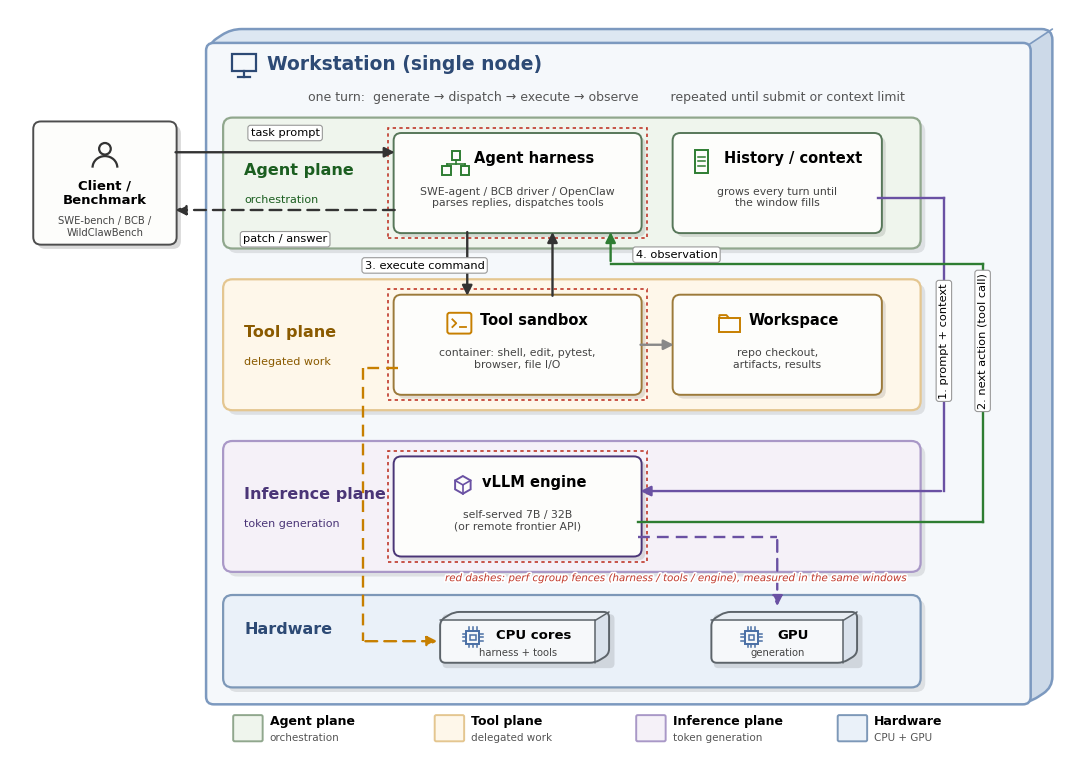

Python code for this plot: (Note: this script raises an exception after producing the figure.)
#!/usr/bin/env python3
"""Agent-loop pipeline diagram, v3 — disciplined like docs/service_pipeline.png:
stacked full-width planes, strictly orthogonal arrows, loop channel on the right.
Output: docs/agent_pipeline_draft.png (draft, not in thesis)."""
import matplotlib; matplotlib.use("Agg")
import matplotlib.pyplot as plt
from matplotlib.patches import FancyBboxPatch, FancyArrowPatch, Rectangle
import matplotlib.patheffects as pe

plt.rcParams.update({"font.family": "DejaVu Sans", "figure.dpi": 150, "savefig.dpi": 300})
fig, ax = plt.subplots(figsize=(13.6, 9.6))
ax.set_xlim(0, 13.6); ax.set_ylim(0, 9.6); ax.axis("off")

# fills/borders sampled from docs/service_pipeline.png; ic = strong accent for icons/arrows
P = {"agent": dict(fc="#eff5ed", ec="#90a78d", tc="#1b5e20", ic="#2e7d32", cb="#577759"),
     "tool":  dict(fc="#fef7ea", ec="#e4c690", tc="#8a5a00", ic="#c77f00", cb="#9c7a3a"),
     "infer": dict(fc="#f5f1f8", ec="#a998c7", tc="#4a3577", ic="#6a51a3", cb="#4a3577"),
     "hw":    dict(fc="#eaf1f9", ec="#7d98b8", tc="#2d4a75", ic="#4a6fa5", cb="#5d646a")}

def plane(y, h, key, label, sub):
    st = P[key]
    ax.add_patch(FancyBboxPatch((2.86, y - 0.06), 8.9, h, boxstyle="round,pad=0.05,rounding_size=0.12",
                                fc="#00000018", ec="none", zorder=0.8))
    ax.add_patch(FancyBboxPatch((2.8, y), 8.9, h, boxstyle="round,pad=0.05,rounding_size=0.12",
                                fc=st["fc"], ec=st["ec"], lw=1.6, zorder=1))
    ax.text(3.02, y + h/2 + 0.16, label, fontsize=11.5, fontweight="bold", color=st["tc"],
            va="center", zorder=5)
    ax.text(3.02, y + h/2 - 0.22, sub, fontsize=8, color=st["tc"], va="center", zorder=5)

def box(x, y, w, h, title, sub, fs=10.5, icon=None, ic="#4d4d4d", bec="#4d4d4d"):
    ax.add_patch(FancyBboxPatch((x + 0.05, y - 0.05), w, h, boxstyle="round,pad=0.05,rounding_size=0.10",
                                fc="#0000001c", ec="none", zorder=2.5))
    ax.add_patch(FancyBboxPatch((x, y), w, h, boxstyle="round,pad=0.05,rounding_size=0.10",
                                fc="#fdfdfb", ec=bec, lw=1.4, zorder=3))
    if icon:
        title_with_icon(x, w, y + h - 0.34, title, fs, icon, ic)
    else:
        ax.text(x + w/2, y + h - 0.34, title, ha="center", fontsize=fs, fontweight="bold", zorder=5)
    ax.text(x + w/2, y + 0.30, sub, ha="center", fontsize=7.8, color="#444444", zorder=5)

import numpy as np
from matplotlib.path import Path as MPath
from matplotlib.patches import PathPatch, Polygon as MPolygon

def rounded_poly(pts, r):
    """Closed path through pts with rounded corners (quadratic bezier at each vertex)."""
    verts, codes = [], []
    n = len(pts)
    for i in range(n):
        p0, p1, p2 = np.array(pts[i - 1]), np.array(pts[i]), np.array(pts[(i + 1) % n])
        v1, v2 = p1 - p0, p2 - p1
        a = p1 - v1 / np.hypot(*v1) * min(r, np.hypot(*v1) / 2)
        b = p1 + v2 / np.hypot(*v2) * min(r, np.hypot(*v2) / 2)
        verts.append(a); codes.append(MPath.MOVETO if i == 0 else MPath.LINETO)
        verts.append(p1); codes.append(MPath.CURVE3)
        verts.append(b); codes.append(MPath.CURVE3)
    verts.append(verts[0]); codes.append(MPath.CLOSEPOLY)
    return MPath(verts, codes)

def cuboid(x, y, w, h, title, sub, fs=10.5, dx=0.18, dy=0.11, icon=None, ic="#4d4d4d"):
    sil = rounded_poly([(x, y), (x + w, y), (x + w + dx, y + dy), (x + w + dx, y + h + dy),
                        (x + dx, y + h + dy), (x, y + h)], 0.07)
    ax.add_patch(FancyBboxPatch((x + 0.05, y - 0.05), w + dx, h + dy,
                                boxstyle="round,pad=0.02,rounding_size=0.06",
                                fc="#0000001c", ec="none", zorder=2.5))
    base = PathPatch(sil, fc="#f6f8fa", ec="none", zorder=3)
    ax.add_patch(base)
    top = MPolygon([(x, y + h), (x + dx, y + h + dy), (x + w + dx, y + h + dy), (x + w, y + h)],
                   closed=True, fc="#e9eef4", ec="none", zorder=3.05)
    side = MPolygon([(x + w, y), (x + w + dx, y + dy), (x + w + dx, y + h + dy), (x + w, y + h)],
                    closed=True, fc="#dae2ec", ec="none", zorder=3.05)
    for f in (top, side):
        ax.add_patch(f); f.set_clip_path(base)
    for seg in ([(x, x + w), (y + h, y + h)], [(x + w, x + w), (y, y + h)],
                [(x + w, x + w + dx), (y + h, y + h + dy)]):
        ax.plot(seg[0], seg[1], color="#5d646a", lw=1.1, solid_capstyle="round", zorder=3.2)
    ax.add_patch(PathPatch(sil, fc="none", ec="#5d646a", lw=1.4, joinstyle="round", zorder=3.3))
    if icon:
        title_with_icon(x, w, y + h - 0.24, title, fs, icon, ic)
    else:
        ax.text(x + w/2, y + h - 0.24, title, ha="center", fontsize=fs, fontweight="bold", zorder=5)
    ax.text(x + w/2, y + 0.09, sub, ha="center", fontsize=7.2, color="#444444", zorder=5)

def vline(x, y0, y1, label=None, color="#333333", dashed=False, lx=None, ly=None):
    ax.add_patch(FancyArrowPatch((x, y0), (x, y1), arrowstyle="-|>", mutation_scale=15,
                                 lw=1.7, color=color, ls=(0, (5, 3)) if dashed else "-", zorder=4))
    if label:
        ax.text(lx if lx else x, ly if ly else (y0+y1)/2, label, fontsize=8.2, ha="center",
                va="center", zorder=6,
                bbox=dict(boxstyle="round,pad=0.24", fc="white", ec="#999999", lw=0.8))

def hline(x0, x1, y, label=None, color="#333333", dashed=False, lx=None, ly=None, arrow=True):
    if arrow:
        ax.add_patch(FancyArrowPatch((x0, y), (x1, y), arrowstyle="-|>", mutation_scale=15,
                                     lw=1.7, color=color, ls=(0, (5, 3)) if dashed else "-", zorder=4))
    else:
        ax.plot([x0, x1], [y, y], color=color, lw=1.7, ls=(0, (5, 3)) if dashed else "-", zorder=4)
    if label:
        ax.text(lx if lx else (x0+x1)/2, ly if ly else y + 0.24, label, fontsize=8.2, ha="center",
                va="center", zorder=6,
                bbox=dict(boxstyle="round,pad=0.24", fc="white", ec="#999999", lw=0.8))

def fence(x, y, w, h):
    ax.add_patch(Rectangle((x, y), w, h, fc="none", ec="#c0392b", lw=1.2, ls=(0, (2, 2)), zorder=2))

# ---------------- icon glyphs (service-figure style: thin line art in plane color) ----------------
import matplotlib.patches as mpat

def ic_person(cx, cy, c):
    ax.add_patch(mpat.Circle((cx, cy + 0.075), 0.075, fc="none", ec=c, lw=1.6, zorder=6))
    ax.add_patch(mpat.Arc((cx, cy - 0.17), 0.32, 0.3, theta1=0, theta2=180, ec=c, lw=1.6, zorder=6))

def ic_tree(cx, cy, c):  # orchestrator: one node fanning to two
    s = 0.055
    ax.add_patch(mpat.Rectangle((cx - s, cy + 0.02), 2*s, 2*s, fc="none", ec=c, lw=1.4, zorder=6))
    for dx in (-0.12, 0.12):
        ax.add_patch(mpat.Rectangle((cx + dx - s, cy - 0.17), 2*s, 2*s, fc="none", ec=c, lw=1.4, zorder=6))
    ax.plot([cx, cx], [cy + 0.02, cy - 0.03], color=c, lw=1.2, zorder=6)
    ax.plot([cx - 0.12, cx + 0.12], [cy - 0.03, cy - 0.03], color=c, lw=1.2, zorder=6)
    for dx in (-0.12, 0.12):
        ax.plot([cx + dx, cx + dx], [cy - 0.03, cy - 0.06], color=c, lw=1.2, zorder=6)

def ic_doc(cx, cy, c):  # document with text lines
    ax.add_patch(mpat.Rectangle((cx - 0.09, cy - 0.15), 0.18, 0.3, fc="none", ec=c, lw=1.4, zorder=6))
    for dy in (0.06, 0.0, -0.06):
        ax.plot([cx - 0.05, cx + 0.05], [cy + dy, cy + dy], color=c, lw=1.1, zorder=6)

def ic_term(cx, cy, c):  # terminal >_
    ax.add_patch(FancyBboxPatch((cx - 0.14, cy - 0.12), 0.28, 0.24,
                                boxstyle="round,pad=0.015,rounding_size=0.03",
                                fc="none", ec=c, lw=1.4, zorder=6))
    ax.plot([cx - 0.09, cx - 0.04, cx - 0.09], [cy + 0.05, cy, cy - 0.05], color=c, lw=1.3, zorder=6)
    ax.plot([cx + 0.01, cx + 0.09], [cy - 0.05, cy - 0.05], color=c, lw=1.3, zorder=6)

def ic_folder(cx, cy, c):
    ax.add_patch(mpat.Rectangle((cx - 0.13, cy - 0.11), 0.26, 0.18, fc="none", ec=c, lw=1.4, zorder=6))
    ax.plot([cx - 0.13, cx - 0.13, cx - 0.04, cx - 0.01],
            [cy + 0.07, cy + 0.105, cy + 0.105, cy + 0.07], color=c, lw=1.4, zorder=6)

def ic_cube(cx, cy, c):  # 3D box (model workers glyph in the service figure)
    r = 0.115
    w = r * 0.87
    pts = [(cx, cy + r), (cx + w, cy + r/2), (cx + w, cy - r/2), (cx, cy - r), (cx - w, cy - r/2), (cx - w, cy + r/2)]
    ax.add_patch(mpat.Polygon(pts, closed=True, fc="none", ec=c, lw=1.4, zorder=6))
    ax.plot([cx - w, cx, cx + w], [cy + r/2, cy, cy + r/2], color=c, lw=1.2, zorder=6)
    ax.plot([cx, cx], [cy, cy - r], color=c, lw=1.2, zorder=6)

def ic_chip(cx, cy, c):  # processor with pins
    s = 0.085
    ax.add_patch(mpat.Rectangle((cx - s, cy - s), 2*s, 2*s, fc="none", ec=c, lw=1.4, zorder=6))
    ax.add_patch(mpat.Rectangle((cx - 0.035, cy - 0.035), 0.07, 0.07, fc="none", ec=c, lw=1.1, zorder=6))
    for d in (-0.05, 0.0, 0.05):
        ax.plot([cx + d, cx + d], [cy + s, cy + s + 0.045], color=c, lw=1.1, zorder=6)
        ax.plot([cx + d, cx + d], [cy - s, cy - s - 0.045], color=c, lw=1.1, zorder=6)
        ax.plot([cx + s, cx + s + 0.045], [cy + d, cy + d], color=c, lw=1.1, zorder=6)
        ax.plot([cx - s, cx - s - 0.045], [cy + d, cy + d], color=c, lw=1.1, zorder=6)

def ic_monitor(cx, cy, c):  # workstation glyph for the frame title
    ax.add_patch(mpat.Rectangle((cx - 0.15, cy - 0.06), 0.30, 0.22, fc="none", ec=c, lw=1.6, zorder=6))
    ax.plot([cx, cx], [cy - 0.06, cy - 0.13], color=c, lw=1.6, zorder=6)
    ax.plot([cx - 0.08, cx + 0.08], [cy - 0.13, cy - 0.13], color=c, lw=1.6, zorder=6)

CHAR_W = 0.0086  # approx half-char width per fontsize unit (DejaVu bold), axis units

def title_with_icon(x, w, ty, title, fs, icon, ic_color):
    """Centered title with an icon glyph to its left, group-centered like the service cards."""
    half = len(title) * CHAR_W * fs / 2
    tdx = 0.21
    ax.text(x + w/2 + tdx, ty, title, ha="center", fontsize=fs, fontweight="bold", zorder=5)
    icon(x + w/2 + tdx - half - 0.42, ty + 0.02, ic_color)

# ---------------- outer frame: extruded slab, smooth silhouette ----------------
import matplotlib.patches as mpat
DX, DY = 0.30, 0.20
FX0, FY0, FX1, FY1 = 2.55, 0.6, 13.15, 9.15
fsil = rounded_poly([(FX0, FY0), (FX1, FY0), (FX1 + DX, FY0 + DY), (FX1 + DX, FY1 + DY),
                     (FX0 + DX, FY1 + DY), (FX0, FY1)], 0.14)
fbase = PathPatch(fsil, fc="#ccd9e8", ec="none", zorder=0)
ax.add_patch(fbase)
ftop = MPolygon([(FX0, FY1), (FX0 + DX, FY1 + DY), (FX1 + DX, FY1 + DY), (FX1, FY1)],
                closed=True, fc="#dde7f2", ec="none", zorder=0.05)
ax.add_patch(ftop); ftop.set_clip_path(fbase)
ax.plot([FX1, FX1 + DX], [FY1, FY1 + DY], color="#7c99bf", lw=1.2, solid_capstyle="round", zorder=0.1)
ax.add_patch(PathPatch(fsil, fc="none", ec="#7c99bf", lw=1.8, joinstyle="round", zorder=0.1))
ax.add_patch(FancyBboxPatch((FX0, FY0), FX1 - FX0, FY1 - FY0, boxstyle="round,pad=0.02,rounding_size=0.10",
                            fc="#f5f8fb", ec="#7c99bf", lw=1.8, zorder=0.2))
ic_monitor(3.02, 8.86, "#2d4a75")
ax.text(3.32, 8.82, "Workstation (single node)", fontsize=13.5, fontweight="bold", color="#2d4a75")
ax.text(7.7, 8.42, "one turn:  generate → dispatch → execute → observe        repeated until submit or context limit",
        fontsize=9, ha="center", color="#555555")

# ---------------- planes (full-width bands) ----------------
plane(6.55, 1.6, "agent", "Agent plane", "orchestration")
plane(4.45, 1.6, "tool",  "Tool plane",  "delegated work")
plane(2.35, 1.6, "infer", "Inference plane", "token generation")
plane(0.85, 1.1, "hw",    "Hardware", "")

# ---------------- boxes on a strict grid ----------------
AX, AW = 5.0, 3.1     # left column (harness / sandbox / engine share x)
BX, BW = 8.6, 2.6     # right column (history / workspace / api)
box(AX, 6.75, AW, 1.2, "Agent harness", "SWE-agent / BCB driver / OpenClaw\nparses replies, dispatches tools",
    icon=ic_tree, ic=P["agent"]["ic"], bec=P["agent"]["cb"])
box(BX, 6.75, BW, 1.2, "History / context", "grows every turn until\nthe window fills",
    icon=ic_doc, ic=P["agent"]["ic"], bec=P["agent"]["cb"])
box(AX, 4.65, AW, 1.2, "Tool sandbox", "container: shell, edit, pytest,\nbrowser, file I/O",
    icon=ic_term, ic=P["tool"]["ic"], bec=P["tool"]["cb"])
box(BX, 4.65, BW, 1.2, "Workspace", "repo checkout,\nartifacts, results",
    icon=ic_folder, ic=P["tool"]["ic"], bec=P["tool"]["cb"])
box(AX, 2.55, AW, 1.2, "vLLM engine", "self-served 7B / 32B\n(or remote frontier API)",
    icon=ic_cube, ic=P["infer"]["ic"], bec=P["infer"]["cb"])
cuboid(5.55, 1.12, 2.0, 0.55, "CPU cores", "harness + tools", fs=9.5, icon=ic_chip, ic=P["hw"]["ic"])
cuboid(9.05, 1.12, 1.7, 0.55, "GPU", "generation", fs=9.5, icon=ic_chip, ic=P["hw"]["ic"])

# ---------------- measurement fences ----------------
fence(AX-0.12, 6.63, AW+0.24, 1.44)
fence(AX-0.12, 4.53, AW+0.24, 1.44)
fence(AX-0.12, 2.43, AW+0.24, 1.44)
ax.text(11.55, 2.18, "red dashes: perf cgroup fences (harness / tools / engine), measured in the same windows",
        fontsize=7.4, color="#c0392b", ha="right", style="italic", zorder=6,
        path_effects=[pe.withStroke(linewidth=2.4, foreground="white")])

# ---------------- client (outside, like the service figure) ----------------
ax.add_patch(FancyBboxPatch((0.405, 6.545), 1.75, 1.5, boxstyle="round,pad=0.05,rounding_size=0.10",
                            fc="#00000026", ec="none", zorder=2.5))
ax.add_patch(FancyBboxPatch((0.35, 6.6), 1.75, 1.5, boxstyle="round,pad=0.05,rounding_size=0.10",
                            fc="#fdfdfb", ec="#4d4d4d", lw=1.4, zorder=3))
ic_person(1.225, 7.72, "#333333")
ax.text(1.225, 7.22, "Client /\nBenchmark", ha="center", va="center", fontsize=9.5, fontweight="bold", zorder=5)
ax.text(1.225, 6.78, "SWE-bench / BCB /\nWildClawBench", ha="center", va="center", fontsize=7.2,
        color="#444444", zorder=5)
hline(2.1, AX, 7.75, "task prompt", ly=8.0)
hline(AX, 2.1, 7.0, "patch / answer", dashed=True, ly=6.62)

# ---------------- loop arrows, orthogonal, routed around boxes ----------------
# 1. context assembled in history feeds the engine, via the right corridor
CH1, CH2 = 12.05, 12.55
ax.plot([11.2, CH1], [7.15, 7.15], color="#6a51a3", lw=1.7, zorder=4)
ax.plot([CH1, CH1], [7.15, 3.35], color="#6a51a3", lw=1.7, zorder=4)
ax.add_patch(FancyArrowPatch((CH1, 3.35), (8.1, 3.35), arrowstyle="-|>", mutation_scale=15,
                             lw=1.7, color="#6a51a3", zorder=4))
ax.text(CH1, 5.3, "1. prompt + context", fontsize=8.2, ha="center", va="center", rotation=90, zorder=6,
        bbox=dict(boxstyle="round,pad=0.24", fc="white", ec="#999999", lw=0.8))
# 2. generated action returns to the harness from below
ax.plot([8.1, CH2], [2.95, 2.95], color="#2e7d32", lw=1.7, zorder=4)
ax.plot([CH2, CH2], [2.95, 6.3], color="#2e7d32", lw=1.7, zorder=4)
ax.plot([CH2, 7.75], [6.3, 6.3], color="#2e7d32", lw=1.7, zorder=4)
ax.add_patch(FancyArrowPatch((7.75, 6.3), (7.75, 6.75), arrowstyle="-|>", mutation_scale=15,
                             lw=1.7, color="#2e7d32", zorder=4))
ax.text(CH2, 5.3, "2. next action (tool call)", fontsize=8.2, ha="center", va="center", rotation=90, zorder=6,
        bbox=dict(boxstyle="round,pad=0.24", fc="white", ec="#999999", lw=0.8))
# 3./4. harness <-> sandbox
vline(5.9, 6.75, 5.85, "3. execute command", lx=5.35, ly=6.28)
vline(7.0, 5.85, 6.75, "4. observation", lx=8.6, ly=6.42)
# sandbox -> workspace
hline(8.1, 8.6, 5.25, None, color="#888888")
# hardware drops, routed around the engine column
ax.plot([5.0, 4.55], [4.95, 4.95], color="#c77f00", lw=1.7, ls=(0, (5, 3)), zorder=4)
ax.plot([4.55, 4.55], [4.95, 1.4], color="#c77f00", lw=1.7, ls=(0, (5, 3)), zorder=4)
ax.add_patch(FancyArrowPatch((4.55, 1.4), (5.55, 1.4), arrowstyle="-|>", mutation_scale=15,
                             lw=1.7, color="#c77f00", ls=(0, (5, 3)), zorder=4))
ax.plot([8.1, 9.9], [2.75, 2.75], color="#6a51a3", lw=1.7, ls=(0, (5, 3)), zorder=4)
ax.add_patch(FancyArrowPatch((9.9, 2.75), (9.9, 1.82), arrowstyle="-|>", mutation_scale=15,
                             lw=1.7, color="#6a51a3", ls=(0, (5, 3)), zorder=4))

# ---------------- legend ----------------
lx = 2.9
for key, lab, sub in [("agent", "Agent plane", "orchestration"),
                      ("tool", "Tool plane", "delegated work"),
                      ("infer", "Inference plane", "token generation"),
                      ("hw", "Hardware", "CPU + GPU")]:
    st = P[key]
    ax.add_patch(FancyBboxPatch((lx, 0.12), 0.34, 0.3, boxstyle="round,pad=0.02",
                                fc=st["fc"], ec=st["ec"], lw=1.4))
    ax.text(lx + 0.45, 0.36, lab, fontsize=9, fontweight="bold", va="center")
    ax.text(lx + 0.45, 0.14, sub, fontsize=7.5, color="#555555", va="center")
    lx += 2.6

fig.savefig("docs/agent_pipeline_draft.png", bbox_inches="tight", facecolor="white")
print("wrote docs/agent_pipeline_draft.png")
